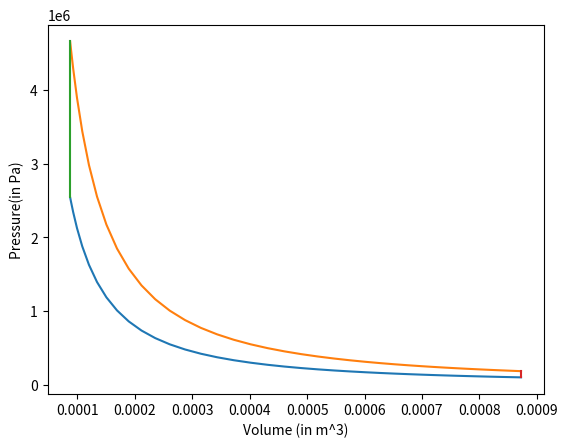

Generate this figure with matplotlib:
#######  Program to create P-V diagram of Otto Cycle  or Air Standard Cycle #########

import math  #importing math module for mathematical calculations.
import matplotlib.pyplot as plt # for plotting graph.


def volumes_generator(min_angle,max_angle,total_num_angles,compression_ratio,clearence_volume,R):#The function which calculates the volume of the cylinder for different values of angle

    angles = []  # List to hold different values of angle
    volumes = []  # List to hold different values of volumes
    angle_diff = (max_angle - min_angle)/(total_num_angles-1) #calculates change in angle 
    
#Foor loop generates volumes corresponding to the each angle
    for i in range(0,total_num_angles):

        angle = min_angle + i*angle_diff #Logic to generate different values of angle
        angles.append(angle) #Append function appends each generated value to the angles list.

        #The formula to calculate the volume of cylinder for different values of crankangle.
        #The formula is givven by V = [1 + (0.5*compression_ratio-1)*(R + 1 + cos(crank_angle))]*clearence_volume

        trm1 = 0.5 * (compression_ratio-1)#Splitting equation into number of parts 
        trm2 = (R+1) + math.cos(angle)
        trm3 = pow(pow(R,2)-pow(math.sin(angle),2),0.5)

        volume = (1 + trm1*(trm2 - trm3))*clearence_volume # Calculating the volume for corresponding value of crank angle
        volumes.append(volume) #Append function appends each generated value to the volumes list.



    return volumes # Returning volumes list to the main function	

 

bore = 0.1 #Assigning the value of bore diameter
stroke = 0.1  #Assigning the value of stroke length
connecting_rod_len = 0.15 #Assigning the length of connecting rod 
compression_ratio = 10 #Assigning the value of compression ratio
a = stroke/2 #Crank radius which is given by stroke length/2.
R = connecting_rod_len/a

min_angle = math.radians(0) #Minimum angle is taken as 0 (in radians) for generating the values for crank angle
max_angle = math.radians(180) #Maxmimum angle is taken as 180 (in radians) for generating the values for crank angle
total_num_angles =45 #Total number of angles to be generated 
gamma = 1.4 #Taking value of gamma as 1.4


p_compression = [] #Declaring empty list for accomadation of pressures during compression

p_expansion = [] #Declaring empty list for accomadation of pressures during expansion


swept_volume = (math.pi/4)*pow(bore,2)*stroke #Formula to calculate the swept volume (pi*bore^2*stroke/4)
clearence_volume = swept_volume/(compression_ratio-1) #Formula to calculate the clearence volume( swept volume / (compression ratio - 1)

v1 = swept_volume + clearence_volume #Volume after the suction stroke
p1 = 101325 #Pressure at the end of suction stroke
t1 =500 #Temperature at the end of suction stroke

#State 2 i.e Compression Stroke

v2 = clearence_volume #Volume after the compression stroke
p2 = p1*pow(v1/v2 , gamma) #Volume after the compression stroke
rhs = (p1*v1)/t1
t2 = (p2*v2)/rhs 

#Calling volume generator function to generate different volumes during compression
v_compression= volumes_generator(min_angle,max_angle,total_num_angles,compression_ratio,clearence_volume,R)


#Foor loop to calculate compression pressure for the corresponding volume at that time
for v in v_compression : 
    #Formula to calculate the pressure during the compression is given by p = p1(v1/v)^gamma
    constant = p1*pow(v1,gamma)
    p_compression.append(constant/pow(v,gamma))#Append function appends each generated value to the p_compression list.

#State 3 i.e Expansion Stroke

v3 =v2 #Volume at begining of expansion stroke
t3 = 2300#Temperature of the gas at the begining of the expansion stroke 
#Formula to calculate the pressure at this ponit is given by ideal gas equation i.e P3 = p2*v2*t3/(v3*t2)
rhs = p2*v2/t2
p3 = rhs*t3/v3
#Calling volumes generator function to generate the volumes during expansion stroke
v_expansion = volumes_generator(min_angle,max_angle,total_num_angles,compression_ratio,clearence_volume,R)


#Foor loop to calculate compression pressure for the corresponding volume at that time

for v in v_expansion :
    #Formula to calculate the pressures during the expansion is given by p = p3(v3/v)^gamma
    constant = p3*pow(v3,gamma)
    p_expansion.append(constant/pow(v,gamma))#Append function appends each generated value to the p_expansion list.


#State 4
v4 = v1#volume at the begining of exhaust stroke
p4 = p3 * pow(v3, gamma)/pow(v4,gamma) #Pressue at end of the expansion stroke
t4 = p4*v4/rhs




#Finding thermal efficiency.
#Formula to find the thermaln efficiency is ,n = 1-(1/((compression ratio)^(k-1))

Thermal_efficiency = 1-(1/(pow(compression_ratio , gamma-1)))
print(f"Thermal Efficiency = {Thermal_efficiency}")


plt.plot(v_compression,p_compression)#Plots the compression volumes against compression pressures.
plt.plot(v_expansion,p_expansion)#Plots the expansion volumes volumes against expansion pressures.
plt.plot([v2,v3],[p2,p3])#Plots the volume against pressure at end of compression stroke 
plt.plot([v4,v1],[p4,p1])#Plots the volume against pressure at end of expansion stroke
plt.ylabel("Pressure(in Pa)") #Gives title to the Y-axis
plt.xlabel("Volume (in m^3)") #Gives title to the X-axis
plt.show()#Brings the plot from the backend t the frontend.



####################################    END  #########################################